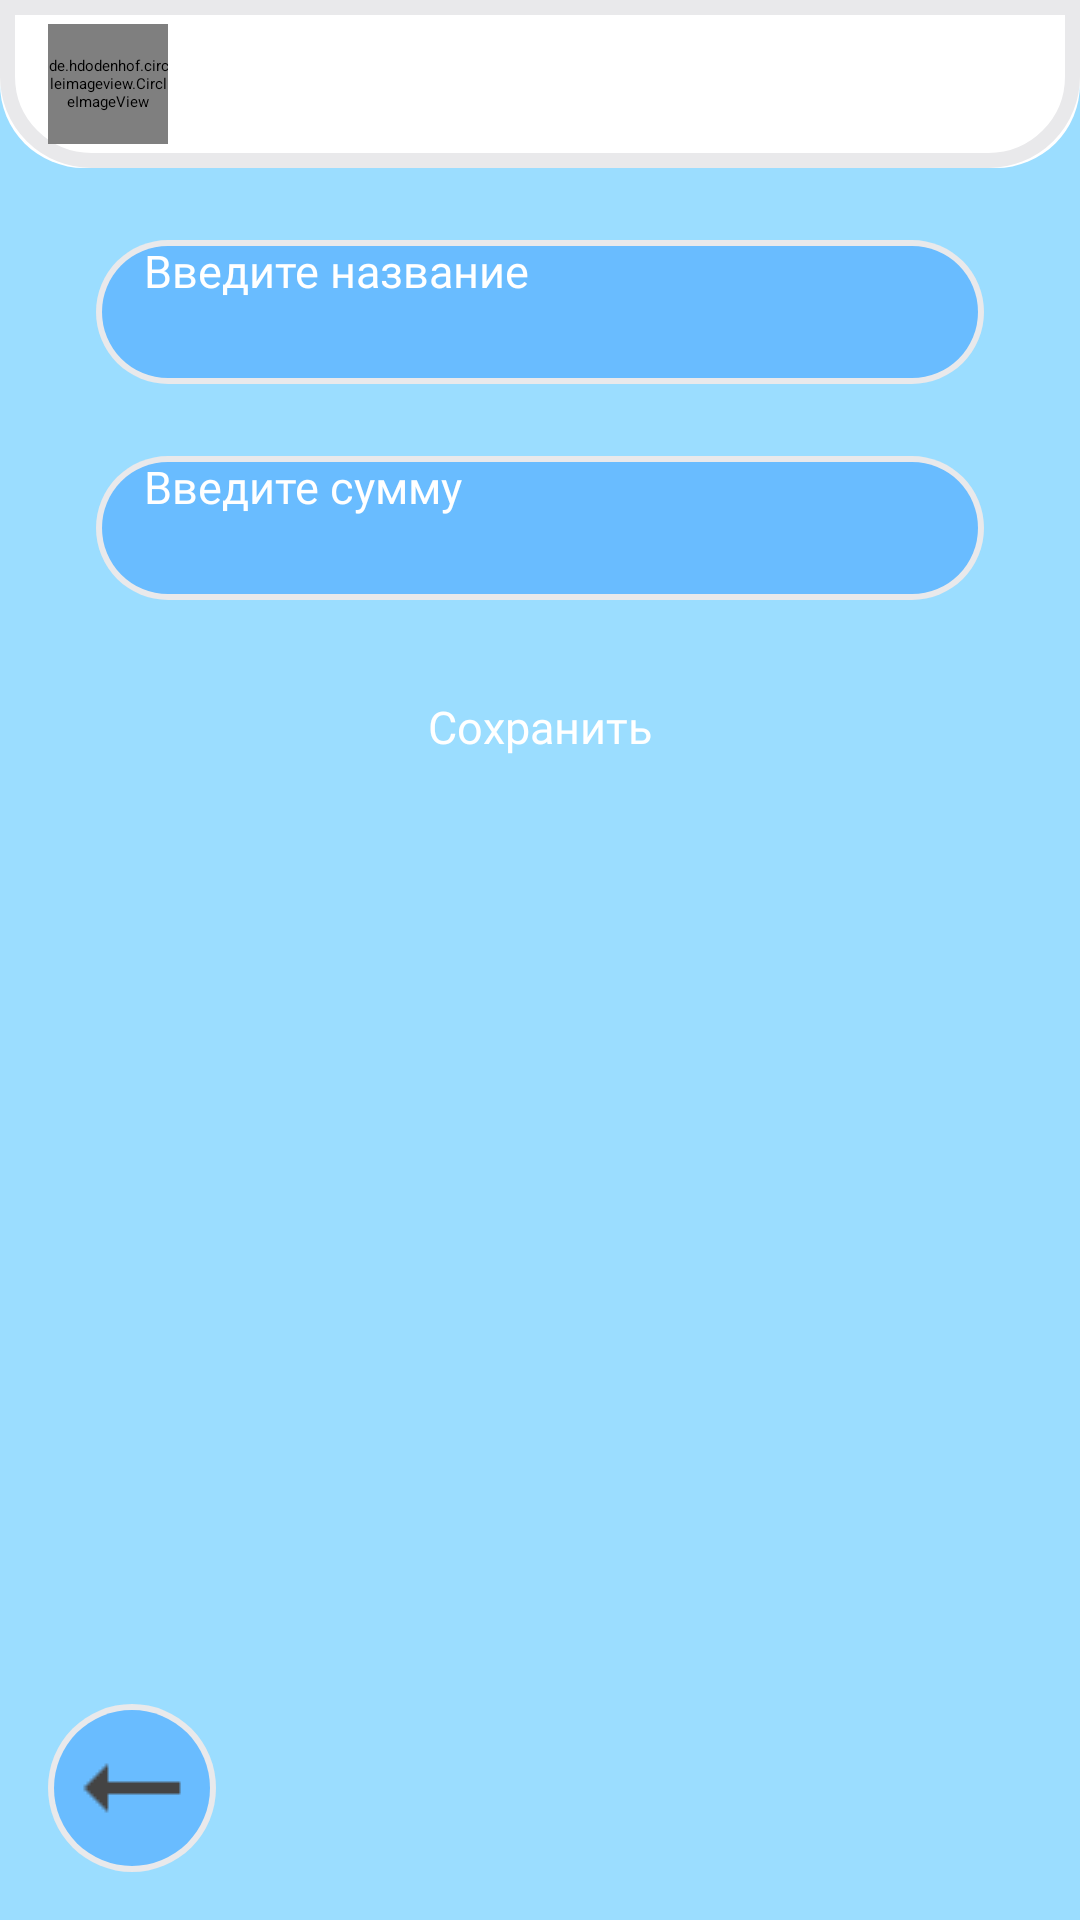

This screen was rendered from an Android layout file. Write that file and the resources it references.
<!-- AndroidManifest.xml: application theme Theme.Travelapp -->
<!-- res/layout/activity_budget_item_create.xml -->
<?xml version="1.0" encoding="utf-8"?>
<androidx.constraintlayout.widget.ConstraintLayout xmlns:android="http://schemas.android.com/apk/res/android"
    xmlns:app="http://schemas.android.com/apk/res-auto"
    xmlns:tools="http://schemas.android.com/tools"
    android:id="@+id/root_layout"
    android:layout_width="match_parent"
    android:layout_height="match_parent"
    android:background="#9BDDFF"
    tools:context=".view.activities.budget.BudgetCreateActivity">

    
    <androidx.constraintlayout.widget.ConstraintLayout
        android:id="@+id/top_bar_layout"
        android:layout_width="0dp"
        android:layout_height="wrap_content"
        android:background="@drawable/main_page_account_settings_frame"
        android:paddingStart="16dp"
        android:paddingEnd="16dp"
        app:layout_constraintTop_toTopOf="parent"
        app:layout_constraintStart_toStartOf="parent"
        app:layout_constraintEnd_toEndOf="parent">

        
        <de.hdodenhof.circleimageview.CircleImageView
            android:id="@+id/avatar"
            android:layout_width="40dp"
            android:layout_height="40dp"
            android:layout_marginVertical="8dp"
            android:scaleType="centerCrop"
            app:srcCompat="@drawable/user_default_avatar"
            app:layout_constraintTop_toTopOf="parent"
            app:layout_constraintBottom_toBottomOf="parent"
            app:layout_constraintStart_toStartOf="parent"
            app:layout_constraintVertical_bias="0.5"
            app:civ_border_width="0dp"/>

        
        <TextView
            android:id="@+id/budget_account_name"
            android:layout_width="wrap_content"
            android:layout_height="wrap_content"
            android:text=""
            android:textAppearance="@style/AccountInfoStyle"
            android:textSize="16sp"
            android:textColor="@android:color/black"
            android:layout_marginStart="8dp"
            app:layout_constraintStart_toEndOf="@id/avatar"
            app:layout_constraintTop_toTopOf="parent"
            app:layout_constraintBottom_toBottomOf="parent"
            app:layout_constraintVertical_bias="0.5"/>

        
        <TextView
            android:id="@+id/budget_current_date"
            android:layout_width="wrap_content"
            android:layout_height="wrap_content"
            android:textAppearance="@style/AccountInfoStyle"
            android:textColor="@android:color/black"
            android:textSize="14sp"
            android:layout_marginEnd="16dp"
            app:layout_constraintTop_toTopOf="parent"
            app:layout_constraintBottom_toBottomOf="parent"
            app:layout_constraintEnd_toEndOf="parent"
            app:layout_constraintVertical_bias="0.5"/>
    </androidx.constraintlayout.widget.ConstraintLayout>

    
    <EditText
        android:id="@+id/item_name"
        android:layout_width="0dp"
        android:layout_height="48dp"
        android:layout_marginTop="24dp"
        android:background="@drawable/profile_field_frame"
        android:hint="Введите название"
        android:textAppearance="@style/ProfileFieldLabelsStyle"
        android:paddingStart="16dp"
        app:layout_constraintTop_toBottomOf="@id/top_bar_layout"
        app:layout_constraintStart_toStartOf="parent"
        app:layout_constraintEnd_toEndOf="parent"
        android:layout_marginStart="32dp"
        android:layout_marginEnd="32dp"/>

    
    <EditText
        android:id="@+id/item_amount"
        android:layout_width="0dp"
        android:layout_height="48dp"
        android:layout_marginTop="24dp"
        android:background="@drawable/profile_field_frame"
        android:hint="Введите сумму"
        android:textAppearance="@style/ProfileFieldLabelsStyle"
        android:paddingStart="16dp"
        app:layout_constraintTop_toBottomOf="@id/item_name"
        app:layout_constraintStart_toStartOf="parent"
        app:layout_constraintEnd_toEndOf="parent"
        android:layout_marginStart="32dp"
        android:layout_marginEnd="32dp"/>

    
    <Button
        android:id="@+id/saveButton"
        android:layout_width="wrap_content"
        android:layout_height="wrap_content"
        android:text="Сохранить"
        android:textAppearance="@style/ProfileFieldLabelsStyle"
        android:background="@drawable/profile_save_button_frame"
        android:backgroundTint="@android:color/transparent"
        app:layout_constraintTop_toBottomOf="@id/item_amount"
        app:layout_constraintStart_toStartOf="parent"
        app:layout_constraintEnd_toEndOf="parent"
        android:layout_marginTop="32dp"/>

    
    <ImageButton
        android:id="@+id/back_button"
        android:layout_width="56dp"
        android:layout_height="56dp"
        android:layout_margin="16dp"
        android:background="@drawable/round_icon_button"
        android:src="@drawable/ic_back"
        android:scaleType="centerInside"
        android:contentDescription="@string/back_button"
        app:layout_constraintBottom_toBottomOf="parent"
        app:layout_constraintStart_toStartOf="parent"/>

    
    <ProgressBar
        android:id="@+id/progressBar"
        style="?android:attr/progressBarStyleLarge"
        android:layout_width="wrap_content"
        android:layout_height="wrap_content"
        android:layout_marginTop="16dp"
        android:visibility="gone"
        app:layout_constraintTop_toBottomOf="@id/saveButton"
        app:layout_constraintStart_toStartOf="parent"
        app:layout_constraintEnd_toEndOf="parent"/>

    
    <TextView
        android:id="@+id/errorText"
        android:layout_width="wrap_content"
        android:layout_height="wrap_content"
        android:layout_marginTop="8dp"
        android:textColor="@android:color/holo_red_dark"
        android:textSize="16sp"
        android:visibility="gone"
        app:layout_constraintTop_toBottomOf="@id/progressBar"
        app:layout_constraintStart_toStartOf="parent"
        app:layout_constraintEnd_toEndOf="parent"
        android:text="Ошибка"/>
</androidx.constraintlayout.widget.ConstraintLayout>
<!-- resources referenced by this layout -->
<resources>
  <!-- drawable ic_back: png bitmap (drawable, 179 bytes) -->
  <!-- drawable main_page_account_settings_frame (drawable) -->
  <?xml version="1.0" encoding="utf-8"?>
  <layer-list xmlns:android="http://schemas.android.com/apk/res/android">
  
      
      <item>
          <shape android:shape="rectangle">
              
              <corners
                  android:bottomLeftRadius="28dp"
                  android:bottomRightRadius="28dp" />
              <solid android:color="#FFFFFF" />
          </shape>
      </item>
  
      
      <item>
          <shape android:shape="rectangle">
              
              <corners
                  android:bottomLeftRadius="28dp"
                  android:bottomRightRadius="28dp" />
              <stroke
                  android:width="5dp"
                  android:color="#E9E9EB" />
          </shape>
      </item>
  
  </layer-list>
  <!-- drawable profile_field_frame (drawable) -->
  <layer-list xmlns:android="http://schemas.android.com/apk/res/android">
      <item>
          <shape android:shape="rectangle">
              <solid android:color="#E9E9EB" />
              <corners android:radius="34.5dp"/>
          </shape>
      </item>
  
      <item android:left="2dp" android:top="2dp" android:right="2dp" android:bottom="2dp">
          <shape android:shape="rectangle">
              <solid android:color="#69BCFF" />
              <corners android:radius="32.5dp"/>
          </shape>
      </item>
  </layer-list>
  <!-- drawable profile_save_button_frame (drawable) -->
  <layer-list xmlns:android="http://schemas.android.com/apk/res/android">
      <item>
          <shape android:shape="rectangle">
              <solid android:color="#E9E9EB" />
              <corners android:radius="34.5dp"/>
          </shape>
      </item>
  
      <item android:left="2dp" android:top="2dp" android:right="2dp" android:bottom="2dp">
          <shape android:shape="rectangle">
              <solid android:color="#4861FF" />
              <corners android:radius="32.5dp"/>
          </shape>
      </item>
  </layer-list>
  <!-- drawable round_icon_button (drawable) -->
  <layer-list xmlns:android="http://schemas.android.com/apk/res/android">
      
      <item>
          <shape android:shape="oval">
              <solid android:color="#E9E9EB" /> 
          </shape>
      </item>
  
      
      <item android:left="2dp" android:top="2dp" android:right="2dp" android:bottom="2dp">
          <shape android:shape="oval">
              <solid android:color="#69BCFF" /> 
          </shape>
      </item>
  </layer-list>
  <!-- drawable user_default_avatar: png bitmap (drawable, 4345 bytes) -->
  <string name="back_button">back image\n</string>
  <style name="AccountInfoStyle">
          <item name="android:textSize">18sp</item>
          <item name="android:textColor">#000000</item>
          <item name="android:fontFamily">@font/poppins_bold</item>
          <item name="android:lineHeight">27sp</item>
          <item name="android:letterSpacing">0</item>
      </style>
  <style name="ProfileFieldLabelsStyle">
          <item name="android:textSize">15sp</item>
          <item name="android:textColor">#FFFFFF</item>
          <item name="android:fontFamily">@font/montserrat_semi_bold</item>
          <item name="android:lineHeight">37sp</item>
          <item name="android:letterSpacing">0</item>
      </style>
</resources>
